Run: headless pygame with SDL's dummy video driver; simulated clock (each Clock.tick advances the game by its frame time, no real sleeping); random seed 0; keys injected as events and as key.get_pressed() state; no mouse input.
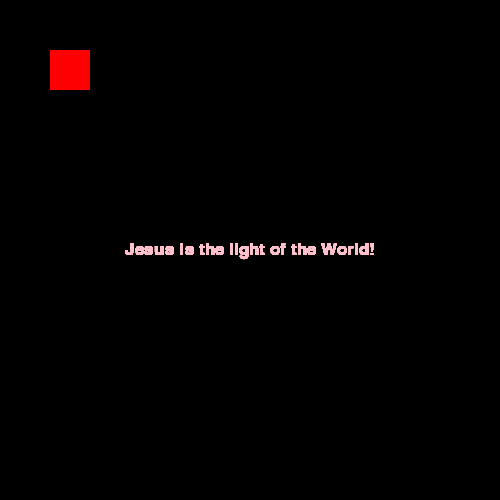
Frame 1 of 4 · flips 1–60 · no input
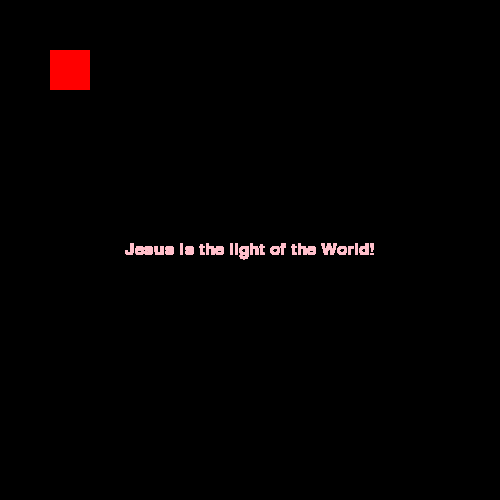
Frame 2 of 4 · flips 61–180 · tapped SPACE, RETURN · held RIGHT (→), D
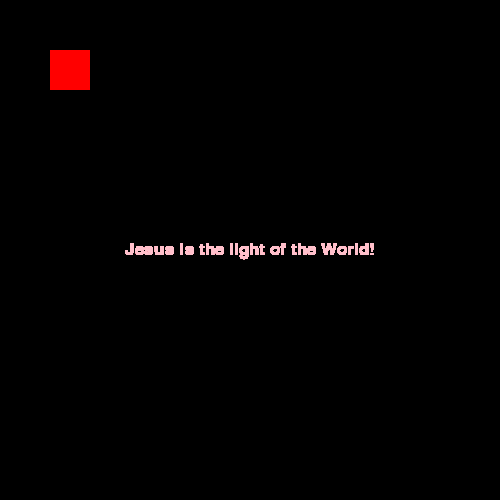
Frame 3 of 4 · flips 181–300 · held DOWN (↓), S
Frame 4 of 4 · flips 301–420 · held LEFT (←), A, UP (↑), W · screen unchanged from frame 3, image omitted

The pygame program that drew these frames:

import pygame
import sys

pygame.init()

screen = pygame.display.set_mode((500,500))

# draw
draw = pygame.draw.rect(screen, 'red', (50,50,40,40))

# text
font = pygame.font.SysFont('Times New Roman', 25)
text = font.render('Jesus is the light of the World!', True, 'pink')
text_rect = text.get_rect()
text_rect.center=(250,250)

while True:
    screen.blit(text, text_rect)
    for event in pygame.event.get():
        if event.type==pygame.QUIT:
            pygame.quit()
            sys.exit()
        if event.type==pygame.KEYDOWN:
            if event.key==pygame.K_0:
                screen.fill('lightblue')
            if event.key==pygame.K_1:
                screen.fill('white')
    pygame.display.flip()
